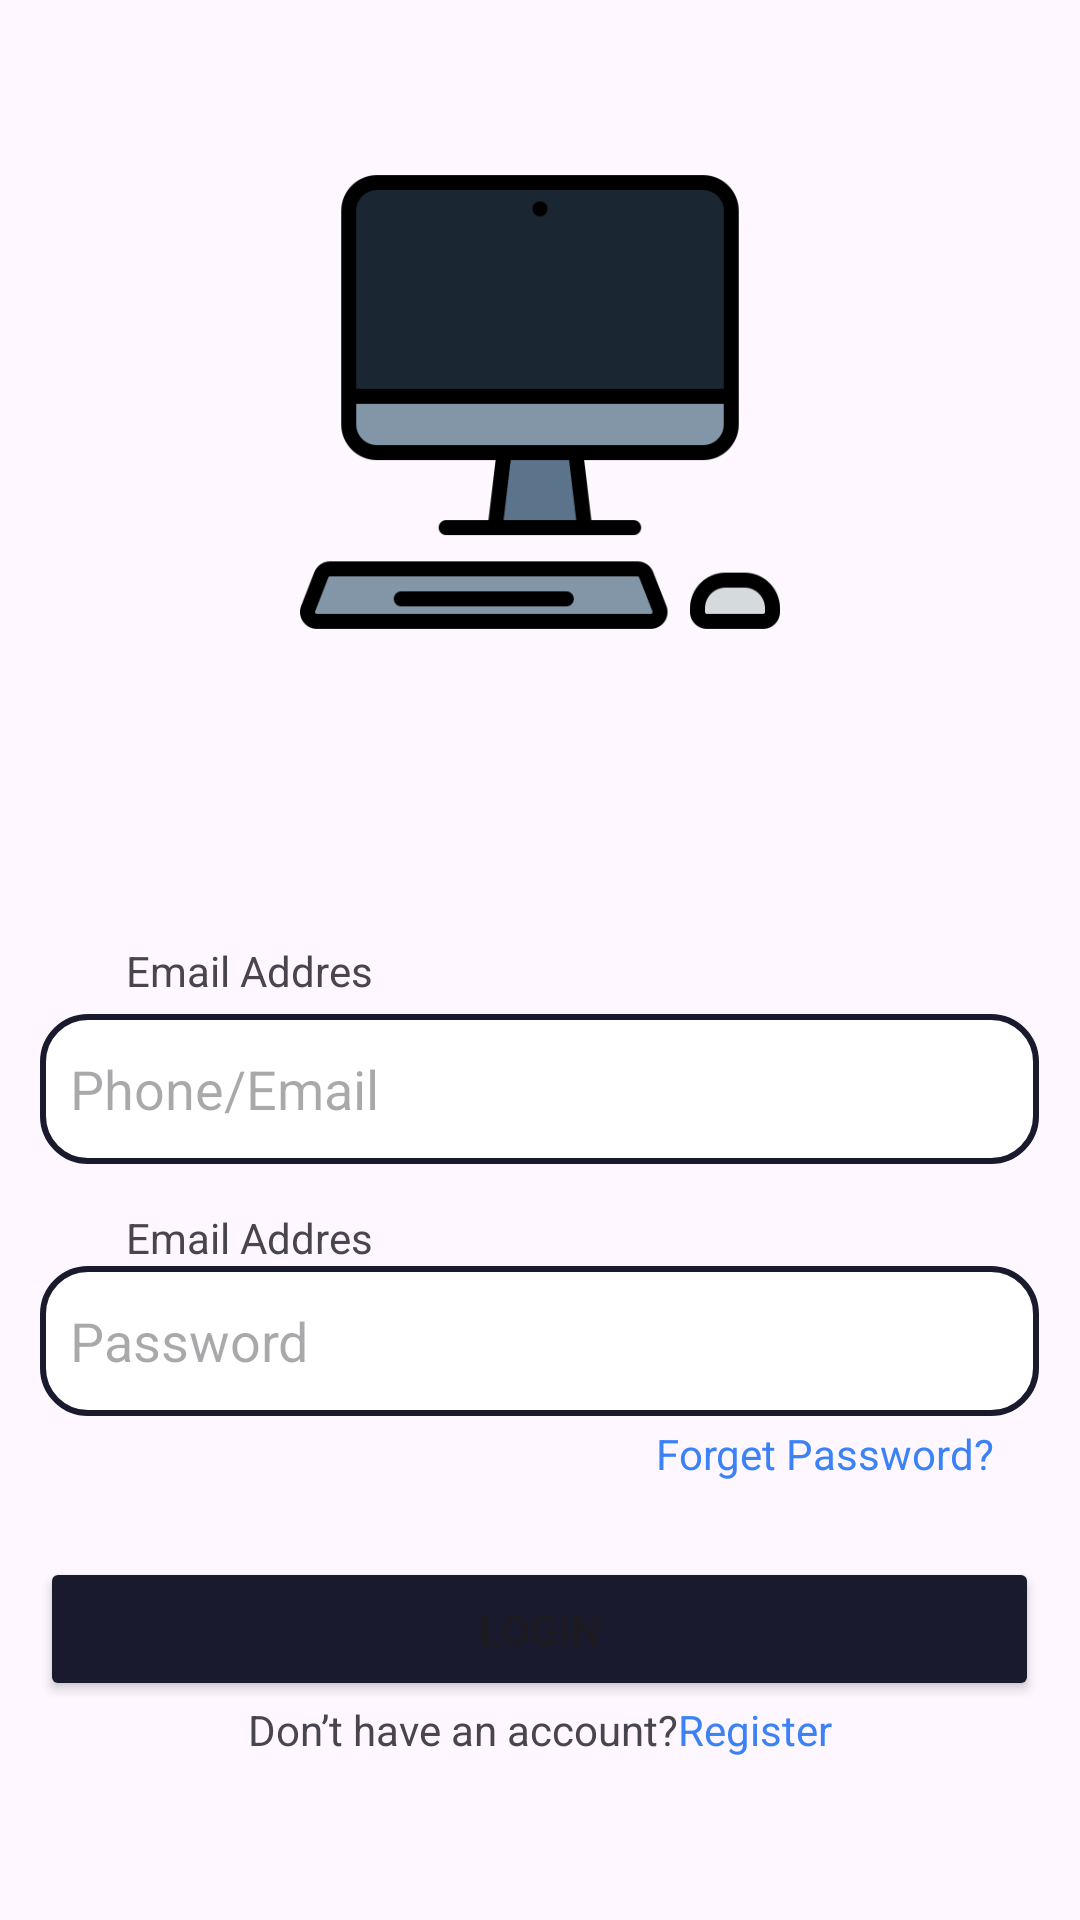

Produce the Android XML layout that renders to this screen, including the resource entries it uses.
<!-- AndroidManifest.xml: application theme Theme.ProjectBp3 -->
<!-- res/layout/activity_halaman_login.xml -->
<?xml version="1.0" encoding="utf-8"?>
<LinearLayout
    xmlns:android="http://schemas.android.com/apk/res/android"
    xmlns:app="http://schemas.android.com/apk/res-auto"
    xmlns:tools="http://schemas.android.com/tools"
    android:id="@+id/main"
    android:orientation="vertical"
    android:layout_width="match_parent"
    android:layout_height="match_parent"
    tools:context=".halamanLogin">

    <LinearLayout
        android:layout_width="match_parent"
        android:layout_height="match_parent"
        android:orientation="vertical"
        android:gravity="center">

        <ImageView
            android:layout_width="wrap_content"
            android:layout_height="wrap_content"
            android:src="@drawable/welcome"
            android:adjustViewBounds="true"
            android:layout_marginStart="100dp"
            android:layout_marginEnd="100dp"
            android:layout_marginBottom="100dp"/>


        <TextView
            android:layout_width="match_parent"
            android:layout_height="wrap_content"
            android:text="Email Addres "
            android:layout_marginLeft="28dp"
            />

        <EditText
            android:layout_marginTop="5dp"
            android:layout_width="333dp"
            android:layout_height="50dp"
            android:background="@drawable/border_linear_layout"
            android:ems="10"
            android:hint="Phone/Email"

            android:inputType="text"
            android:padding="10dp" />

        <TextView
            android:layout_width="match_parent"
            android:layout_height="wrap_content"
            android:text="Email Addres "
            android:layout_marginLeft="28dp"
            android:layout_marginTop="15dp"
            />

        <EditText
            android:layout_width="333dp"
            android:layout_height="50dp"

            android:background="@drawable/border_linear_layout"
            android:ems="10"
            android:hint="Password"
            android:inputType="textPassword"
            android:padding="10dp" />

        <TextView
            android:layout_width="wrap_content"
            android:layout_height="wrap_content"
            android:text="Forget Password?"
            android:layout_marginLeft="95dp"
            android:textColor="#3B82F6"
            android:layout_marginTop="3dp"
            />

        <Button
            android:id="@+id/btnlogin"
            android:layout_width="333dp"
            android:layout_height="48dp"
            android:text="LOGIN"
            android:backgroundTint="#1A1A2E"
            android:layout_marginStart="110dp"
            android:layout_marginEnd="110dp"
            android:layout_marginTop="25dp" />

        <LinearLayout
            android:layout_width="wrap_content"
            android:layout_height="wrap_content"
            android:orientation="horizontal">

            <TextView
                android:layout_width="match_parent"
                android:layout_height="wrap_content"
                android:text="Don’t have an account?"/>

            <TextView
                android:id="@+id/klikRegister"
                android:layout_width="match_parent"
                android:layout_height="wrap_content"
                android:text="Register"
                android:textColor="#3B82F6"
                />


        </LinearLayout>
    </LinearLayout>


</LinearLayout>
<!-- resources referenced by this layout -->
<resources>
  <!-- drawable border_linear_layout (drawable) -->
  <shape xmlns:android="http://schemas.android.com/apk/res/android">
      <solid android:color="#FFFFFF" /> 
      <stroke
          android:width="2dp"
          android:color="#1A1A2E" /> 
      <corners android:radius="15dp" /> 
  </shape>
  <!-- drawable welcome: png bitmap (drawable, 9801 bytes) -->
  <style name="Theme.ProjectBp3" parent="Base.Theme.ProjectBp3" />
  <style name="Base.Theme.ProjectBp3" parent="Theme.Material3.DayNight.NoActionBar">
          
          
      </style>
</resources>
